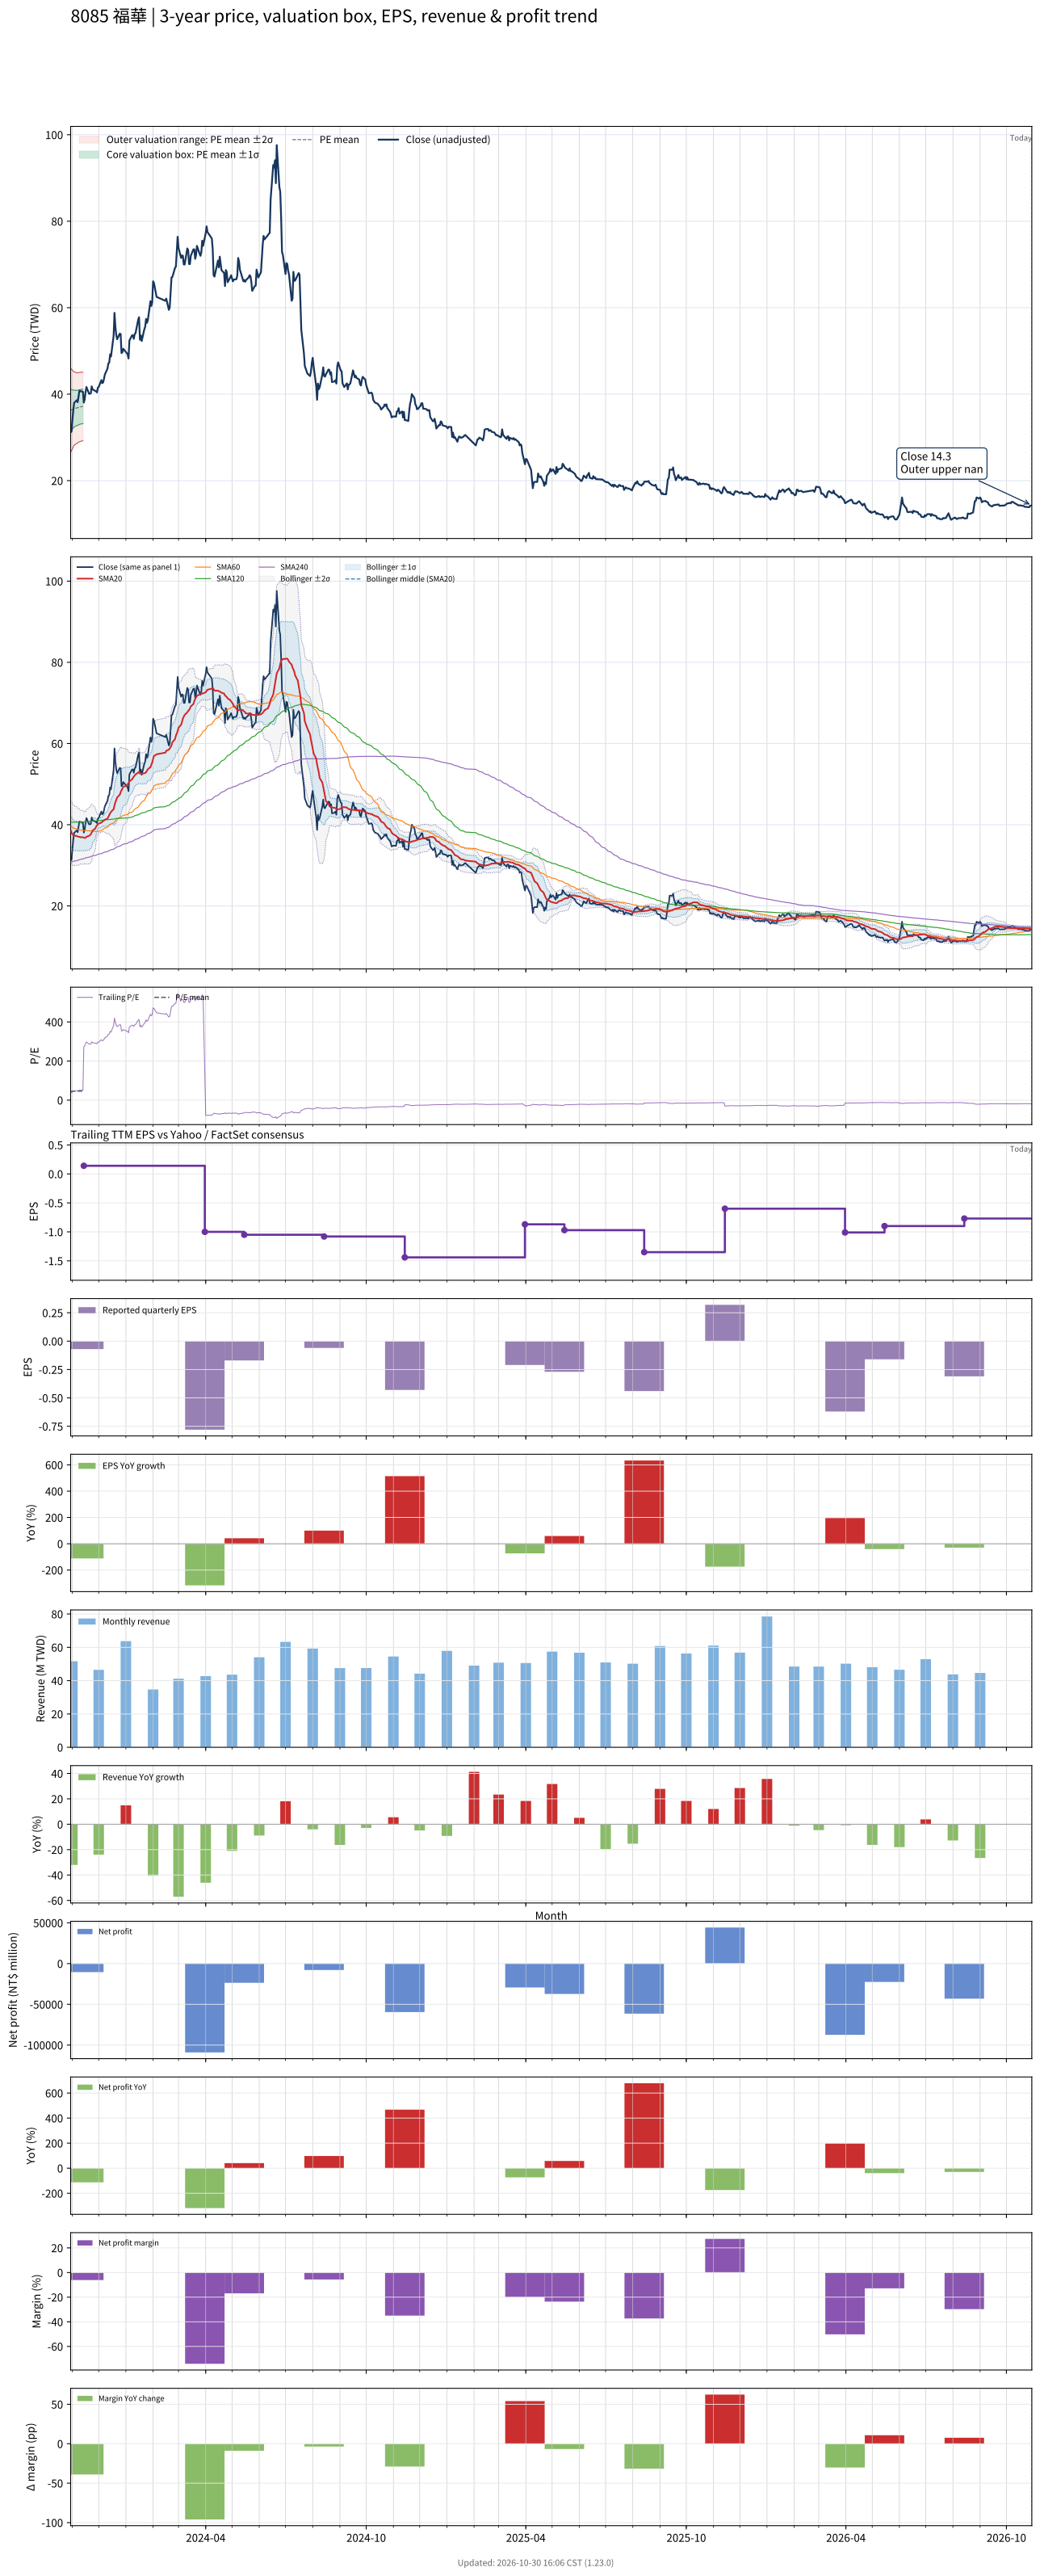

Values plotted in this chart, from the file beside it:
# chart-version: skill-stock-dynamic-val…
date, close, available_date, period_end, eps, ttm_eps, pe, pe_mean, pe_std, price_m2, price_m1, price_mean, price_p1, price_p2, forward_eps, forward_pe, forward_pe_mean, forward_pe_std, forward_price_m2, forward_price_m1, forward_price_mean, forward_price_p1, forward_price_p2, sma20
2023-10-30, 31.2, 2023-08-14, 2023-06-30, -0.03, 0.8, 39, 45.36, 6.06, 26.59, 31.44, 36.29, 41.13, 45.98, , , , , , , , , , 38.62
2023-10-31, 31.35, 2023-08-14, 2023-06-30, -0.03, 0.8, 39.19, 45.45, 5.885, 26.94, 31.65, 36.36, 41.07, 45.77, , , , , , , , , , 38.06
2023-11-01, 34, 2023-08-14, 2023-06-30, -0.03, 0.8, 42.5, 45.57, 5.674, 27.37, 31.91, 36.45, 40.99, 45.53, , , , , , , , , , 37.7
2023-11-02, 36.25, 2023-08-14, 2023-06-30, -0.03, 0.8, 45.31, 45.7, 5.473, 27.8, 32.18, 36.56, 40.94, 45.32, , , , , , , , , , 37.44
2023-11-03, 38, 2023-08-14, 2023-06-30, -0.03, 0.8, 47.5, 45.84, 5.293, 28.21, 32.44, 36.67, 40.91, 45.14, , , , , , , , , , 37.32
2023-11-06, 38.6, 2023-08-14, 2023-06-30, -0.03, 0.8, 48.25, 45.99, 5.109, 28.62, 32.7, 36.79, 40.88, 44.97, , , , , , , , , , 37.22
2023-11-07, 38.15, 2023-08-14, 2023-06-30, -0.03, 0.8, 47.69, 46.07, 5.054, 28.77, 32.81, 36.86, 40.9, 44.94, , , , , , , , , , 37.08
2023-11-08, 39.5, 2023-08-14, 2023-06-30, -0.03, 0.8, 49.38, 46.15, 5.026, 28.88, 32.9, 36.92, 40.94, 44.97, , , , , , , , , , 37.05
2023-11-09, 40.8, 2023-08-14, 2023-06-30, -0.03, 0.8, 51, 46.25, 5.008, 28.99, 32.99, 37, 41.01, 45.01, , , , , , , , , , 37
2023-11-10, 40.7, 2023-08-14, 2023-06-30, -0.03, 0.8, 50.88, 46.34, 4.992, 29.09, 33.08, 37.07, 41.07, 45.06, , , , , , , , , , 36.92
2023-11-13, 40.55, 2023-08-14, 2023-06-30, -0.03, 0.8, 50.69, 46.44, 4.959, 29.22, 33.18, 37.15, 41.12, 45.09, , , , , , , , , , 36.92
2023-11-14, 38.05, 2023-11-14, 2023-09-30, -0.07, 0.14, 271.8, , , , , , , , , , , , , , , , , 36.81
2023-11-15, 38.8, 2023-11-14, 2023-09-30, -0.07, 0.14, 277.1, , , , , , , , , , , , , , , , , 36.75
2023-11-16, 40.5, 2023-11-14, 2023-09-30, -0.07, 0.14, 289.3, , , , , , , , , , , , , , , , , 36.77
2023-11-17, 41.65, 2023-11-14, 2023-09-30, -0.07, 0.14, 297.5, , , , , , , , , , , , , , , , , 37.05
2023-11-20, 40.1, 2023-11-14, 2023-09-30, -0.07, 0.14, 286.4, , , , , , , , , , , , , , , , , 37.25
2023-11-21, 40.1, 2023-11-14, 2023-09-30, -0.07, 0.14, 286.4, , , , , , , , , , , , , , , , , 37.43
2023-11-22, 40.2, 2023-11-14, 2023-09-30, -0.07, 0.14, 287.1, , , , , , , , , , , , , , , , , 37.66
2023-11-23, 41.8, 2023-11-14, 2023-09-30, -0.07, 0.14, 298.6, , , , , , , , , , , , , , , , , 38.05
2023-11-24, 41.1, 2023-11-14, 2023-09-30, -0.07, 0.14, 293.6, , , , , , , , , , , , , , , , , 38.57
2023-11-27, 40.75, 2023-11-14, 2023-09-30, -0.07, 0.14, 291.1, , , , , , , , , , , , , , , , , 39.05
2023-11-28, 40.7, 2023-11-14, 2023-09-30, -0.07, 0.14, 290.7, , , , , , , , , , , , , , , , , 39.52
2023-11-29, 40.4, 2023-11-14, 2023-09-30, -0.07, 0.14, 288.6, , , , , , , , , , , , , , , , , 39.84
2023-11-30, 41.5, 2023-11-14, 2023-09-30, -0.07, 0.14, 296.4, , , , , , , , , , , , , , , , , 40.1
2023-12-01, 41.65, 2023-11-14, 2023-09-30, -0.07, 0.14, 297.5, , , , , , , , , , , , , , , , , 40.28
2023-12-04, 43.25, 2023-11-14, 2023-09-30, -0.07, 0.14, 308.9, , , , , , , , , , , , , , , , , 40.51
2023-12-05, 42.55, 2023-11-14, 2023-09-30, -0.07, 0.14, 303.9, , , , , , , , , , , , , , , , , 40.73
2023-12-06, 42.7, 2023-11-14, 2023-09-30, -0.07, 0.14, 305, , , , , , , , , , , , , , , , , 40.89
2023-12-07, 43.55, 2023-11-14, 2023-09-30, -0.07, 0.14, 311.1, , , , , , , , , , , , , , , , , 41.03
2023-12-08, 44.55, 2023-11-14, 2023-09-30, -0.07, 0.14, 318.2, , , , , , , , , , , , , , , , , 41.22
2023-12-11, 45.9, 2023-11-14, 2023-09-30, -0.07, 0.14, 327.9, , , , , , , , , , , , , , , , , 41.49
2023-12-12, 47.1, 2023-11-14, 2023-09-30, -0.07, 0.14, 336.4, , , , , , , , , , , , , , , , , 41.94
2023-12-13, 47.3, 2023-11-14, 2023-09-30, -0.07, 0.14, 337.9, , , , , , , , , , , , , , , , , 42.37
2023-12-14, 49.2, 2023-11-14, 2023-09-30, -0.07, 0.14, 351.4, , , , , , , , , , , , , , , , , 42.8
2023-12-15, 48.7, 2023-11-14, 2023-09-30, -0.07, 0.14, 347.9, , , , , , , , , , , , , , , , , 43.16
2023-12-18, 53.5, 2023-11-14, 2023-09-30, -0.07, 0.14, 382.1, , , , , , , , , , , , , , , , , 43.83
2023-12-19, 58.8, 2023-11-14, 2023-09-30, -0.07, 0.14, 420, , , , , , , , , , , , , , , , , 44.76
2023-12-20, 55.6, 2023-11-14, 2023-09-30, -0.07, 0.14, 397.1, , , , , , , , , , , , , , , , , 45.53
2023-12-21, 53.7, 2023-11-14, 2023-09-30, -0.07, 0.14, 383.6, , , , , , , , , , , , , , , , , 46.12
2023-12-22, 52.7, 2023-11-14, 2023-09-30, -0.07, 0.14, 376.4, , , , , , , , , , , , , , , , , 46.7
2023-12-25, 54, 2023-11-14, 2023-09-30, -0.07, 0.14, 385.7, , , , , , , , , , , , , , , , , 47.37
2023-12-26, 53.9, 2023-11-14, 2023-09-30, -0.07, 0.14, 385, , , , , , , , , , , , , , , , , 48.03
2023-12-27, 49.5, 2023-11-14, 2023-09-30, -0.07, 0.14, 353.6, , , , , , , , , , , , , , , , , 48.48
2023-12-28, 49.7, 2023-11-14, 2023-09-30, -0.07, 0.14, 355, , , , , , , , , , , , , , , , , 48.89
2023-12-29, 50.5, 2023-11-14, 2023-09-30, -0.07, 0.14, 360.7, , , , , , , , , , , , , , , , , 49.34
2024-01-02, 49.5, 2023-11-14, 2023-09-30, -0.07, 0.14, 353.6, , , , , , , , , , , , , , , , , 49.65
2024-01-03, 49.2, 2023-11-14, 2023-09-30, -0.07, 0.14, 351.4, , , , , , , , , , , , , , , , , 49.98
2024-01-04, 48.25, 2023-11-14, 2023-09-30, -0.07, 0.14, 344.6, , , , , , , , , , , , , , , , , 50.26
2024-01-05, 52.4, 2023-11-14, 2023-09-30, -0.07, 0.14, 374.3, , , , , , , , , , , , , , , , , 50.7
2024-01-08, 53.6, 2023-11-14, 2023-09-30, -0.07, 0.14, 382.9, , , , , , , , , , , , , , , , , 51.15
2024-01-09, 53.6, 2023-11-14, 2023-09-30, -0.07, 0.14, 382.9, , , , , , , , , , , , , , , , , 51.54
2024-01-10, 52.8, 2023-11-14, 2023-09-30, -0.07, 0.14, 377.1, , , , , , , , , , , , , , , , , 51.82
2024-01-11, 53.9, 2023-11-14, 2023-09-30, -0.07, 0.14, 385, , , , , , , , , , , , , , , , , 52.15
2024-01-12, 54.1, 2023-11-14, 2023-09-30, -0.07, 0.14, 386.4, , , , , , , , , , , , , , , , , 52.4
2024-01-15, 57.2, 2023-11-14, 2023-09-30, -0.07, 0.14, 408.6, , , , , , , , , , , , , , , , , 52.82
2024-01-16, 57.8, 2023-11-14, 2023-09-30, -0.07, 0.14, 412.9, , , , , , , , , , , , , , , , , 53.04
2024-01-17, 52.6, 2023-11-14, 2023-09-30, -0.07, 0.14, 375.7, , , , , , , , , , , , , , , , , 52.73
2024-01-18, 53.6, 2023-11-14, 2023-09-30, -0.07, 0.14, 382.9, , , , , , , , , , , , , , , , , 52.63
2024-01-19, 52.3, 2023-11-14, 2023-09-30, -0.07, 0.14, 373.6, , , , , , , , , , , , , , , , , 52.56
... 669 more rows
